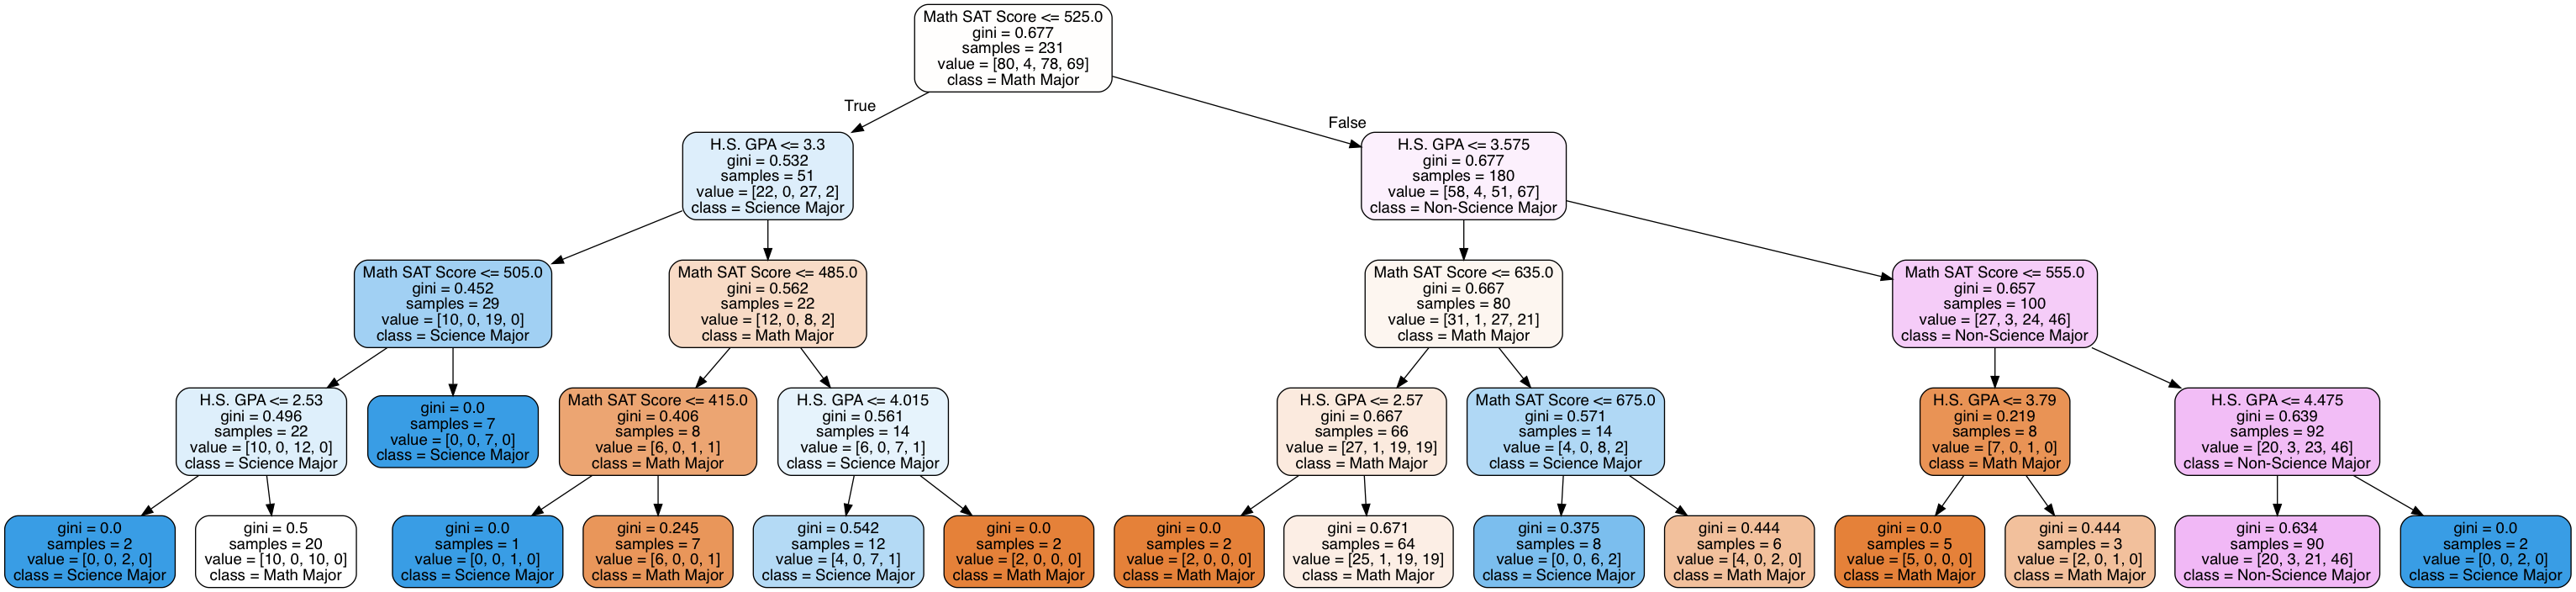

This figure's Python source:
# Kyle Calabro
# Dr. Kumar
# Artificial Intelligence - Project 4
# 13 April 2018

# --------------------------- Hypothesis 3 ---------------------------

from sklearn import __version__ as sklearn_version
from distutils.version import LooseVersion

if LooseVersion(sklearn_version) < LooseVersion('0.18'):
    raise ValueError('Please use scikit-learn 0.18 or newer')

from IPython.display import Image

from sklearn import datasets
from sklearn.preprocessing import StandardScaler
from sklearn.model_selection import train_test_split
from sklearn.tree import DecisionTreeClassifier
from sklearn.tree import export_graphviz

import matplotlib.pyplot as plt

from sklearn.ensemble import RandomForestClassifier
from sklearn.metrics import accuracy_score

from pydotplus import graph_from_dot_data

from csv import reader

from matplotlib.colors import ListedColormap
import matplotlib.pyplot as plt

from numpy import array
import numpy as np

# To retrieve the dataset from a given csv file.

def getDataset(filename):
  file = open(filename)
  lines = reader(file)
  dataset = list(lines)
  return dataset

# To retrieve the outcome variable's column as a dictionary.

def outcomeVariable(dataset, colNo):
  classVal = [row[colNo] for row in dataset]
  unique = set(classVal)
  lookup = dict()
  for i, value in enumerate(unique):
    lookup[value] = i
  for row in dataset:
    row[colNo] = lookup[row[colNo]]
  return lookup

# To convert any given column in a given dataset to float values.

def stringToFloat(dataset, colNo):
  for row in dataset:
    row[colNo] = float(row[colNo].strip())

# The name of the file.

filename = 'Hypothesis3.csv'

dataset = getDataset(filename)

stringToFloat(dataset, 1)
stringToFloat(dataset, 5)

lookup = outcomeVariable(dataset, 9)

dataset = array(dataset)

X = dataset[:, [1, 5, 6]]
y = dataset[:, [9]]

print("Class Labels:", np.unique(y))

# Building a decision tree.

X_train, X_test, y_train, y_test = train_test_split(X, y, test_size = 0.3, random_state = 6, stratify = y)

sc = StandardScaler()
sc.fit(X_train)
X_train_std = sc.transform(X_train)
X_test_std = sc.transform(X_test)

tree = DecisionTreeClassifier(criterion = 'gini',
                              max_depth = 4,
                              random_state = 6)
tree.fit(X_train, y_train)

# Output the actual decision tree as an image.

dot_data = export_graphviz(tree,
                          filled = True,
                          rounded = True,
                          class_names = ['Math Major',
                                         'CS Major',
                                         'Science Major',
                                         'Non-Science Major'],
                          feature_names = ['Sex' ,'Math SAT Score', 'H.S. GPA'],
                          out_file = None)

graph = graph_from_dot_data(dot_data)
graph.write_png('Hypothesis3.png')

# Constructing a random forest and getting the accuracies of the hypothesis.

forest = RandomForestClassifier(criterion='gini',
                                n_estimators=25, 
                                random_state=6,
                                n_jobs=2)
forest.fit(X_train, y_train.ravel())

# Calculate the accuracy of the test data.

predicted = forest.predict(X_test)
accuracy = accuracy_score(y_test, predicted)

print("Mean Accuracy for Test Data: ", accuracy)

# Calculate the accuracy of the training data.

predicted = forest.predict(X_train)
accuracy = accuracy_score(y_train, predicted)

print("Mean Accuracy for Train Data: ", accuracy)
